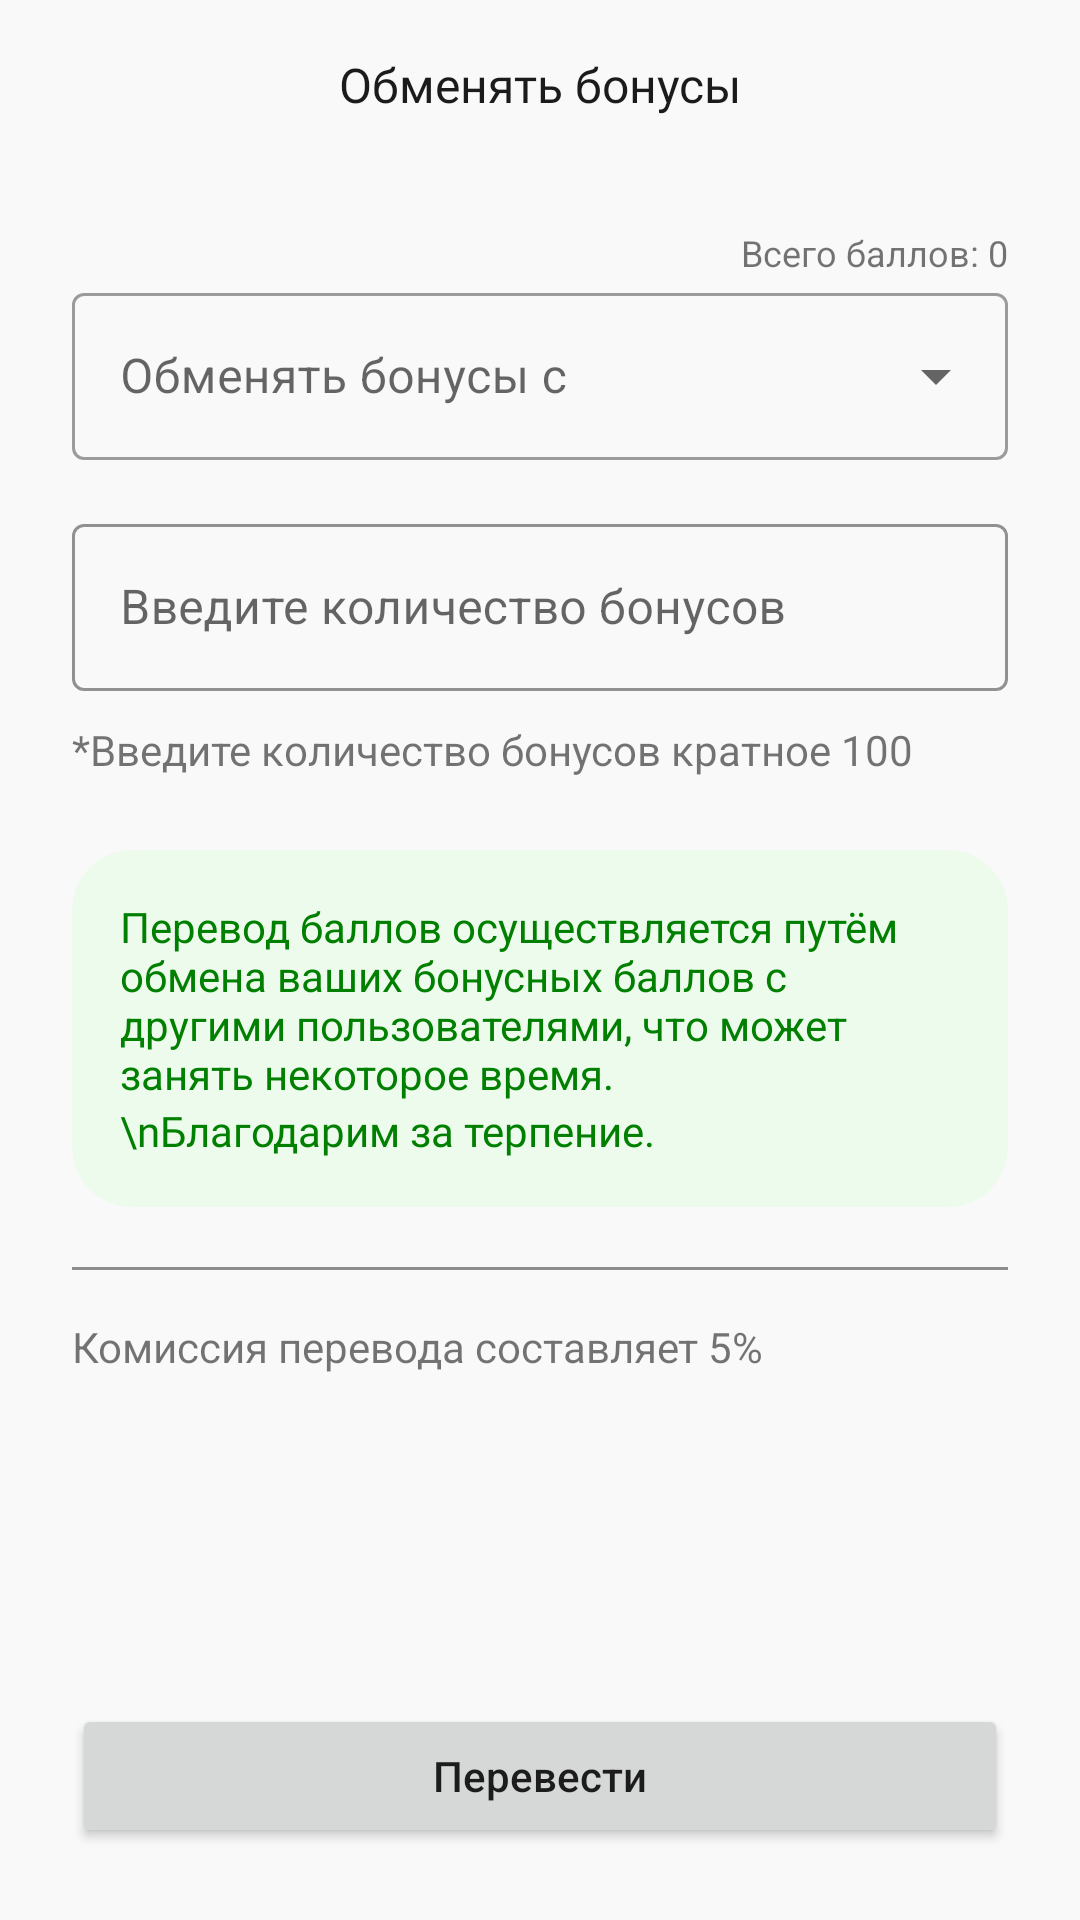

Layout XML and referenced resources for this Android screen:
<!-- AndroidManifest.xml: application theme Theme.BonusApp -->
<!-- res/layout/fragment_exchange.xml -->
<?xml version="1.0" encoding="utf-8"?>
<androidx.constraintlayout.widget.ConstraintLayout xmlns:android="http://schemas.android.com/apk/res/android"
    xmlns:app="http://schemas.android.com/apk/res-auto"
    xmlns:tools="http://schemas.android.com/tools"
    android:layout_width="match_parent"
    android:layout_height="match_parent"
    android:background="@color/background">

    <androidx.appcompat.widget.Toolbar
        android:id="@+id/toolbar"
        app:navigationIcon="@drawable/back"
        android:layout_width="match_parent"
        android:layout_height="wrap_content"
        app:layout_constraintTop_toTopOf="parent" />

    <TextView
        android:id="@+id/txtName"
        android:textSize="16sp"
        android:fontFamily="@font/fonts_bold"
        android:textColor="@color/black"
        android:text="Обменять бонусы"
        android:layout_width="wrap_content"
        android:layout_height="wrap_content"
        app:layout_constraintBottom_toBottomOf="@+id/toolbar"
        app:layout_constraintEnd_toEndOf="parent"
        app:layout_constraintStart_toStartOf="parent"
        app:layout_constraintTop_toTopOf="parent" />

    <LinearLayout
        android:id="@+id/linearLayout"
        android:layout_width="match_parent"
        android:layout_height="wrap_content"
        android:layout_marginHorizontal="24dp"
        android:layout_marginTop="20dp"
        android:orientation="vertical"
        app:layout_constraintTop_toBottomOf="@id/toolbar"
        tools:layout_editor_absoluteX="24dp">

        <TextView
            android:id="@+id/txtBalance"
            android:layout_width="wrap_content"
            android:layout_height="wrap_content"
            android:layout_gravity="end"
            android:text="Всего баллов: 0"
            android:textSize="12sp" />

        <com.google.android.material.textfield.TextInputLayout
            style="@style/Widget.MaterialComponents.TextInputLayout.OutlinedBox.ExposedDropdownMenu"
            android:layout_width="match_parent"
            android:layout_height="wrap_content"
            android:hint="Обменять бонусы с">

            <AutoCompleteTextView
                android:id="@+id/cmbCard"
                style="@style/TextInputEditText"
                android:inputType="none"
                tools:text="Happy"/>
        </com.google.android.material.textfield.TextInputLayout>

        <com.google.android.material.textfield.TextInputLayout
            android:layout_width="match_parent"
            android:layout_height="wrap_content"
            android:layout_marginTop="16dp"
            android:hint="Введите количество бонусов"
            app:endIconMode="clear_text"
            app:layout_constraintTop_toBottomOf="@+id/textView2"
            tools:layout_editor_absoluteX="24dp">

            <com.google.android.material.textfield.TextInputEditText
                android:id="@+id/edtCount"
                style="@style/TextInputEditText"
                android:inputType="number" />
        </com.google.android.material.textfield.TextInputLayout>

        <TextView
            android:layout_width="match_parent"
            android:layout_height="wrap_content"
            android:layout_marginTop="10dp"
            android:text="*Введите количество бонусов кратное 100" />

        <androidx.cardview.widget.CardView
            android:layout_width="match_parent"
            android:layout_height="wrap_content"
            android:layout_marginTop="24dp"
            app:cardBackgroundColor="#4DCDFFCD"
            app:cardCornerRadius="20dp"
            app:cardElevation="0dp"
            app:contentPadding="16dp">

            <LinearLayout
                android:layout_width="match_parent"
                android:layout_height="match_parent"
                android:orientation="vertical">

                <TextView
                    android:layout_width="wrap_content"
                    android:layout_height="wrap_content"
                    android:text="Перевод баллов осуществляется путём обмена ваших бонусных баллов с другими пользователями, что может занять некоторое время."
                    android:textColor="#007F00" />

                <TextView
                    android:layout_width="wrap_content"
                    android:layout_height="wrap_content"
                    android:fontFamily="@font/fonts_bold"
                    android:text="\nБлагодарим за терпение."
                    android:textColor="#007F00" />
            </LinearLayout>
        </androidx.cardview.widget.CardView>

        <View
            android:layout_width="match_parent"
            android:layout_height="1dp"
            android:layout_marginTop="20dp"
            android:background="@color/text" />

        <TextView
            android:layout_width="match_parent"
            android:layout_height="wrap_content"
            android:layout_marginTop="16dp"
            android:text="Комиссия перевода составляет 5%" />
    </LinearLayout>

    <Button
        android:id="@+id/btnNext"
        android:text="Перевести"
        android:layout_margin="24dp"
        android:layout_width="match_parent"
        android:layout_height="wrap_content"
        app:layout_constraintBottom_toBottomOf="parent" />

</androidx.constraintlayout.widget.ConstraintLayout>
<!-- resources referenced by this layout -->
<resources>
  <color name="background">#F9F9F9</color>
  <color name="black">#1B1B1B</color>
  <color name="text">#8D8D8D</color>
  <style name="TextInputEditText">
          <item name="android:textColor">@color/black</item>
          <item name="android:layout_width">match_parent</item>
          <item name="android:layout_height">wrap_content</item>
      </style>
  <style name="Theme.BonusApp" parent="Theme.MaterialComponents.Light.NoActionBar">
          
          <item name="colorPrimary">@color/osn</item>
          <item name="colorPrimaryVariant">@color/osn</item>
          <item name="colorOnPrimary">@color/black</item>
          
          <item name="colorSecondary">@color/black</item>
          <item name="colorSecondaryVariant">@color/black</item>
          <item name="colorOnSecondary">@color/black</item>
          <item name="android:textAllCaps">false</item>
          <item name="textInputStyle">@style/TextInputLayout</item>
          <item name="android:statusBarColor">@color/osn</item>
          <item name="android:fontFamily">@font/fonts</item>
          <item name="otpViewStyle">@style/OtpWidget.OtpView</item>
          
      </style>
  <color name="osn">#0B69FF</color>
  <style name="TextInputLayout" parent="Widget.MaterialComponents.TextInputLayout.OutlinedBox">
          <item name="android:layout_marginTop">10dp</item>
          <item name="android:layout_width">match_parent</item>
          <item name="android:layout_height">wrap_content</item>
          <item name="boxStrokeColor">@color/selector_edtbox</item>
          <item name="hintTextColor">@color/text</item>
          <item name="colorOnSurface">@color/white</item>
      </style>
  <style name="OtpWidget.OtpView" parent="Widget.AppCompat.EditText">
          <item name="android:background">@null</item>
          <item name="android:minHeight">0dp</item>
          <item name="android:maxLines">1</item>
      </style>
  <color name="white">#FFFFFFFF</color>
</resources>
